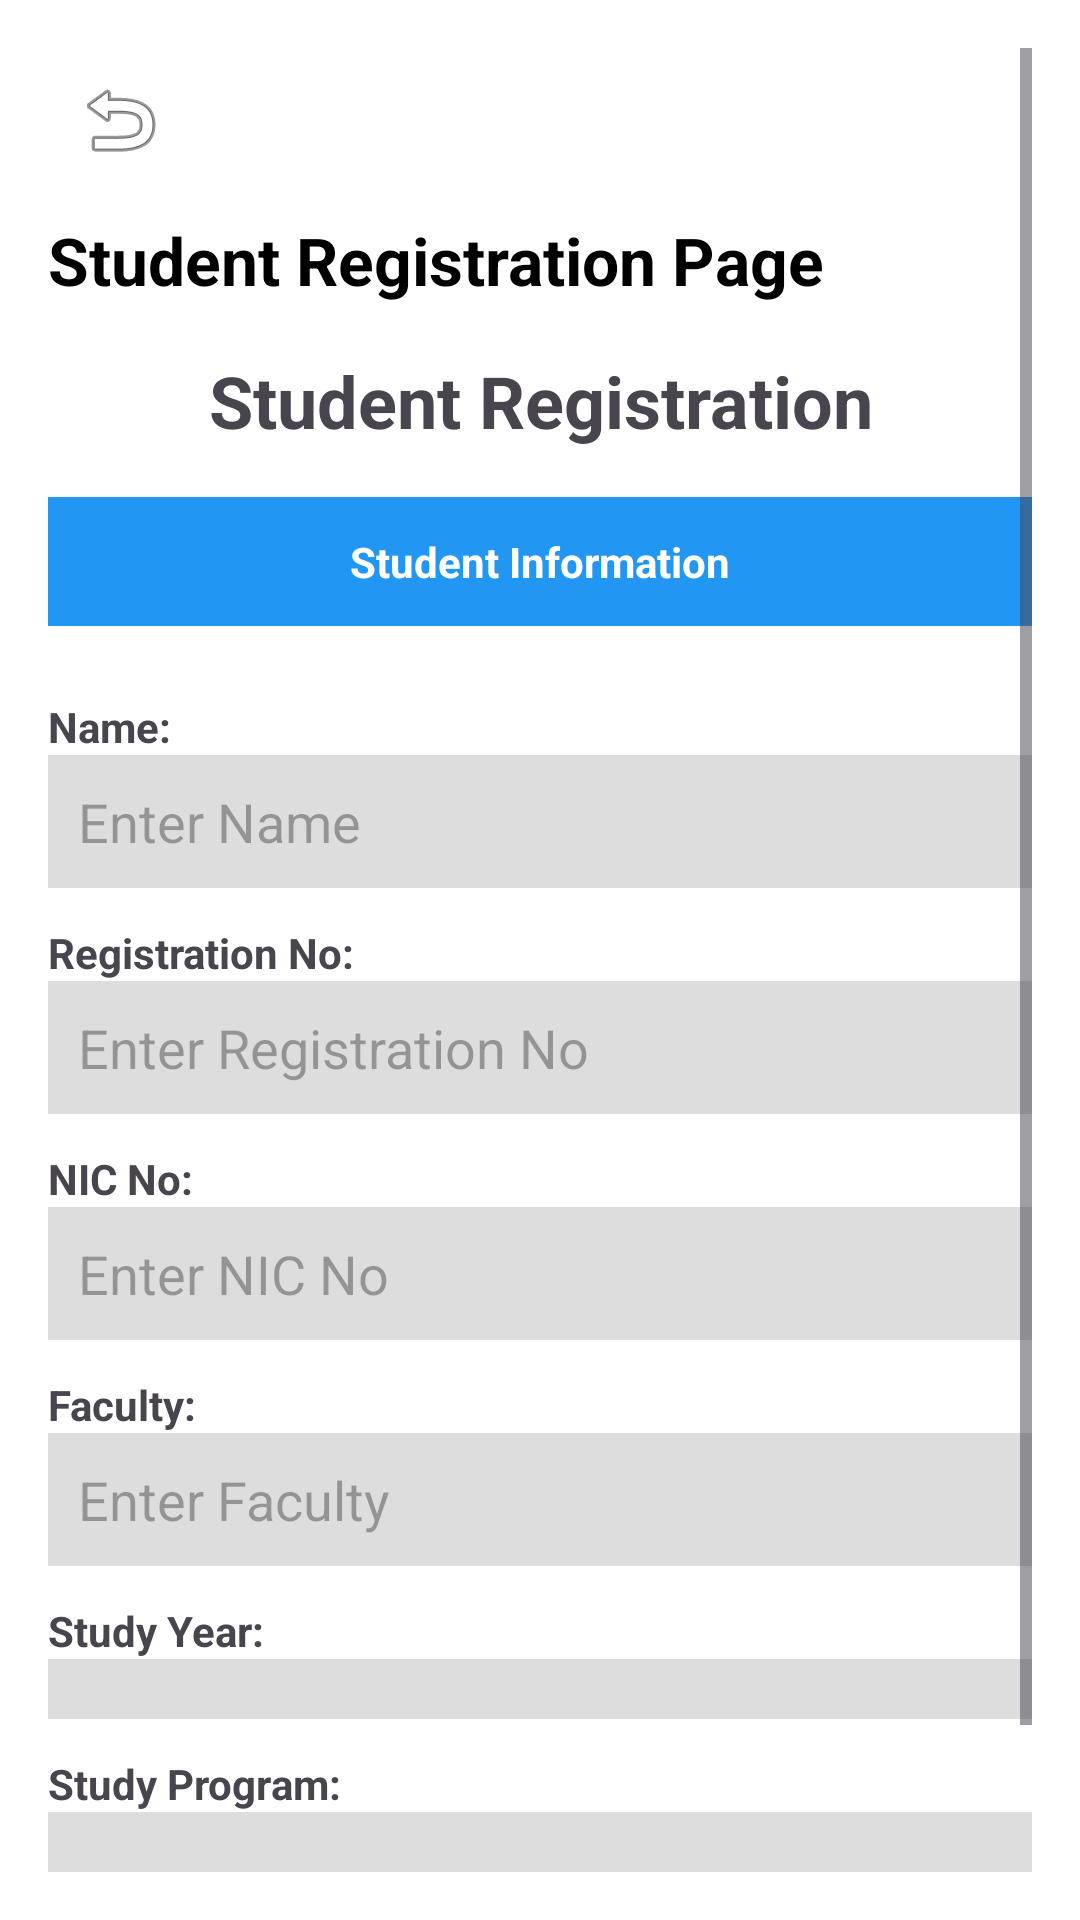

Android layout source for this screen:
<!-- AndroidManifest.xml: application theme Theme.MyappUniHstel -->
<!-- res/layout/student_reg_activity.xml -->
<?xml version="1.0" encoding="utf-8"?>
<ScrollView xmlns:android="http://schemas.android.com/apk/res/android"
    android:layout_width="match_parent"
    android:layout_height="match_parent"
    android:background="#FFFFFF"
    android:padding="16dp">

    <LinearLayout
        android:orientation="vertical"
        android:layout_width="match_parent"
        android:layout_height="wrap_content"
        android:gravity="center_horizontal">

        
        <ImageView
            android:id="@+id/btnBack"
            android:layout_width="wrap_content"
            android:layout_height="wrap_content"
            android:src="@android:drawable/ic_menu_revert"
            android:contentDescription="Back"
            android:padding="8dp"
            android:layout_gravity="start"
            android:layout_marginBottom="8dp" />

        
        <TextView
            android:layout_width="match_parent"
            android:layout_height="wrap_content"
            android:text="Student Registration Page"
            android:textSize="22sp"
            android:textStyle="bold"
            android:textColor="#000000"
            android:layout_marginBottom="16dp" />

        
        <TextView
            android:text="Student Registration"
            android:textSize="24sp"
            android:textStyle="bold"
            android:gravity="center"
            android:layout_width="match_parent"
            android:layout_height="wrap_content"
            android:layout_marginBottom="16dp" />

        
        <TextView
            android:text="Student Information"
            android:background="#2196F3"
            android:textColor="#FFFFFF"
            android:gravity="center"
            android:padding="12dp"
            android:textStyle="bold"
            android:layout_width="match_parent"
            android:layout_height="wrap_content"
            android:layout_marginBottom="16dp" />

        
        <TextView
            android:text="Name:"
            android:layout_width="match_parent"
            android:layout_height="wrap_content"
            android:textStyle="bold"
            android:layout_marginTop="8dp" />

        <EditText
            android:id="@+id/etName"
            android:layout_width="match_parent"
            android:layout_height="wrap_content"
            android:background="#DDDDDD"
            android:padding="10dp"
            android:hint="Enter Name" />

        
        <TextView
            android:text="Registration No:"
            android:layout_width="match_parent"
            android:layout_height="wrap_content"
            android:textStyle="bold"
            android:layout_marginTop="12dp" />

        <EditText
            android:id="@+id/etRegNo"
            android:layout_width="match_parent"
            android:layout_height="wrap_content"
            android:background="#DDDDDD"
            android:padding="10dp"
            android:hint="Enter Registration No" />

        
        <TextView
            android:text="NIC No:"
            android:layout_width="match_parent"
            android:layout_height="wrap_content"
            android:textStyle="bold"
            android:layout_marginTop="12dp" />

        <EditText
            android:id="@+id/etNIC"
            android:layout_width="match_parent"
            android:layout_height="wrap_content"
            android:background="#DDDDDD"
            android:padding="10dp"
            android:hint="Enter NIC No" />

        
        <TextView
            android:text="Faculty:"
            android:layout_width="match_parent"
            android:layout_height="wrap_content"
            android:textStyle="bold"
            android:layout_marginTop="12dp" />

        <EditText
            android:id="@+id/etFaculty"
            android:layout_width="match_parent"
            android:layout_height="wrap_content"
            android:background="#DDDDDD"
            android:padding="10dp"
            android:hint="Enter Faculty" />

        
        <TextView
            android:text="Study Year:"
            android:layout_width="match_parent"
            android:layout_height="wrap_content"
            android:textStyle="bold"
            android:layout_marginTop="12dp" />

        <Spinner
            android:id="@+id/spinnerYear"
            android:layout_width="match_parent"
            android:layout_height="wrap_content"
            android:background="#DDDDDD"
            android:padding="10dp" />

        
        <TextView
            android:text="Study Program:"
            android:layout_width="match_parent"
            android:layout_height="wrap_content"
            android:textStyle="bold"
            android:layout_marginTop="12dp" />

        <Spinner
            android:id="@+id/spinnerProgram"
            android:layout_width="match_parent"
            android:layout_height="wrap_content"
            android:background="#DDDDDD"
            android:padding="10dp" />

        
        <Button
            android:id="@+id/btnSubmit"
            android:text="Submit"
            android:background="#2196F3"
            android:textColor="#FFFFFF"
            android:layout_width="match_parent"
            android:layout_height="wrap_content"
            android:layout_marginTop="24dp"
            android:padding="12dp"
            android:textStyle="bold" />

    </LinearLayout>
</ScrollView>
<!-- resources referenced by this layout -->
<resources>
  <style name="Theme.MyappUniHstel" parent="Base.Theme.MyappUniHstel" />
  <style name="Base.Theme.MyappUniHstel" parent="Theme.Material3.DayNight.NoActionBar">
          
          
      </style>
</resources>
